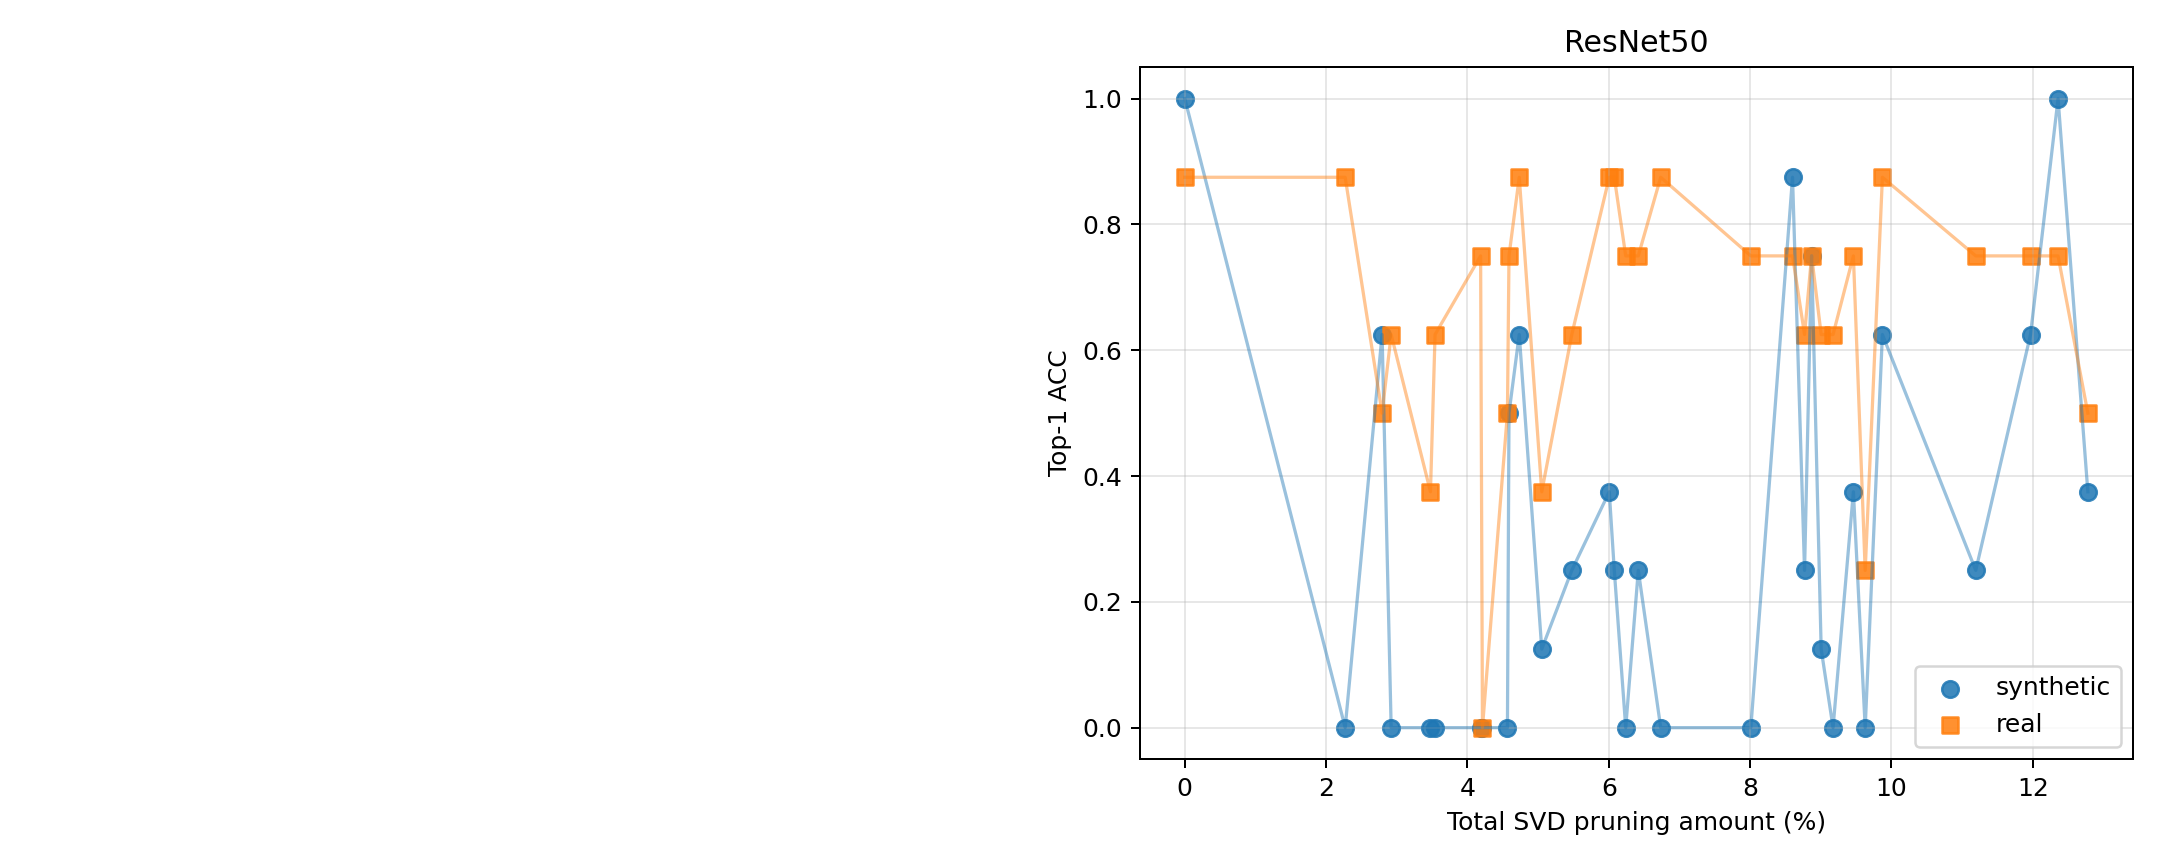

Data behind this chart, as committed beside it:
task, policy_id, source, prune_fraction, ppl, acc, num_pruned_modules, plan_json
resnet50, 0, synthetic, 0.0, , 1.0, 0, {}
resnet50, 0, real, 0.0, , 0.875, 0, {}
resnet50, 1, synthetic, 0.03541, , 0.0, 10, {"resnet.encoder.stages.0.layers.0.short…
resnet50, 1, real, 0.03541, , 0.625, 10, {"resnet.encoder.stages.0.layers.0.short…
resnet50, 2, synthetic, 0.086, , 0.875, 10, {"classifier.1": 0.788048285660845, "res…
resnet50, 2, real, 0.086, , 0.75, 10, {"classifier.1": 0.788048285660845, "res…
resnet50, 3, synthetic, 0.1197, , 0.625, 10, {"classifier.1": 0.7362233629775801, "re…
resnet50, 3, real, 0.1197, , 0.75, 10, {"classifier.1": 0.7362233629775801, "re…
resnet50, 4, synthetic, 0.05476, , 0.25, 10, {"resnet.encoder.stages.0.layers.2.layer…
resnet50, 4, real, 0.05476, , 0.625, 10, {"resnet.encoder.stages.0.layers.2.layer…
resnet50, 5, synthetic, 0.04212, , 0.0, 10, {"resnet.encoder.stages.0.layers.0.short…
resnet50, 5, real, 0.04212, , 0.0, 10, {"resnet.encoder.stages.0.layers.0.short…
resnet50, 6, synthetic, 0.04732, , 0.625, 10, {"resnet.encoder.stages.0.layers.0.layer…
resnet50, 6, real, 0.04732, , 0.875, 10, {"resnet.encoder.stages.0.layers.0.layer…
resnet50, 7, synthetic, 0.06078, , 0.25, 10, {"classifier.1": 0.8000826698208885, "re…
resnet50, 7, real, 0.06078, , 0.875, 10, {"classifier.1": 0.8000826698208885, "re…
resnet50, 8, synthetic, 0.06006, , 0.375, 10, {"classifier.1": 0.8374494085734185, "re…
resnet50, 8, real, 0.06006, , 0.875, 10, {"classifier.1": 0.8374494085734185, "re…
resnet50, 9, synthetic, 0.04587, , 0.5, 10, {"resnet.encoder.stages.0.layers.2.layer…
resnet50, 9, real, 0.04587, , 0.75, 10, {"resnet.encoder.stages.0.layers.2.layer…
resnet50, 10, synthetic, 0.09461, , 0.375, 10, {"resnet.embedder.embedder.convolution":…
resnet50, 10, real, 0.09461, , 0.75, 10, {"resnet.embedder.embedder.convolution":…
resnet50, 11, synthetic, 0.02792, , 0.625, 10, {"resnet.embedder.embedder.convolution":…
resnet50, 11, real, 0.02792, , 0.5, 10, {"resnet.embedder.embedder.convolution":…
resnet50, 12, synthetic, 0.0801, , 0.0, 10, {"resnet.encoder.stages.0.layers.0.layer…
resnet50, 12, real, 0.0801, , 0.75, 10, {"resnet.encoder.stages.0.layers.0.layer…
resnet50, 13, synthetic, 0.04565, , 0.0, 10, {"resnet.embedder.embedder.convolution":…
resnet50, 13, real, 0.04565, , 0.5, 10, {"resnet.embedder.embedder.convolution":…
resnet50, 14, synthetic, 0.06239, , 0.0, 10, {"resnet.encoder.stages.0.layers.0.layer…
resnet50, 14, real, 0.06239, , 0.75, 10, {"resnet.encoder.stages.0.layers.0.layer…
resnet50, 15, synthetic, 0.0887, , 0.75, 10, {"resnet.encoder.stages.1.layers.0.layer…
resnet50, 15, real, 0.0887, , 0.75, 10, {"resnet.encoder.stages.1.layers.0.layer…
resnet50, 16, synthetic, 0.05051, , 0.125, 10, {"classifier.1": 0.7222767816297386, "re…
resnet50, 16, real, 0.05051, , 0.375, 10, {"classifier.1": 0.7222767816297386, "re…
resnet50, 17, synthetic, 0.06734, , 0.0, 10, {"resnet.encoder.stages.0.layers.2.layer…
resnet50, 17, real, 0.06734, , 0.875, 10, {"resnet.encoder.stages.0.layers.2.layer…
resnet50, 18, synthetic, 0.09173, , 0.0, 10, {"resnet.encoder.stages.0.layers.0.layer…
resnet50, 18, real, 0.09173, , 0.625, 10, {"resnet.encoder.stages.0.layers.0.layer…
resnet50, 19, synthetic, 0.09628, , 0.0, 10, {"resnet.encoder.stages.0.layers.0.layer…
resnet50, 19, real, 0.09628, , 0.25, 10, {"resnet.encoder.stages.0.layers.0.layer…
resnet50, 20, synthetic, 0.1236, , 1.0, 10, {"resnet.embedder.embedder.convolution":…
resnet50, 20, real, 0.1236, , 0.75, 10, {"resnet.embedder.embedder.convolution":…
resnet50, 21, synthetic, 0.09871, , 0.625, 10, {"resnet.encoder.stages.1.layers.1.layer…
resnet50, 21, real, 0.09871, , 0.875, 10, {"resnet.encoder.stages.1.layers.1.layer…
resnet50, 22, synthetic, 0.0292, , 0.0, 10, {"resnet.encoder.stages.0.layers.2.layer…
resnet50, 22, real, 0.0292, , 0.625, 10, {"resnet.encoder.stages.0.layers.2.layer…
resnet50, 23, synthetic, 0.1278, , 0.375, 10, {"resnet.embedder.embedder.convolution":…
resnet50, 23, real, 0.1278, , 0.5, 10, {"resnet.embedder.embedder.convolution":…
resnet50, 24, synthetic, 0.09005, , 0.125, 10, {"resnet.encoder.stages.0.layers.0.layer…
resnet50, 24, real, 0.09005, , 0.625, 10, {"resnet.encoder.stages.0.layers.0.layer…
resnet50, 25, synthetic, 0.04186, , 0.0, 10, {"resnet.encoder.stages.0.layers.2.layer…
resnet50, 25, real, 0.04186, , 0.75, 10, {"resnet.encoder.stages.0.layers.2.layer…
resnet50, 26, synthetic, 0.02269, , 0.0, 10, {"resnet.encoder.stages.0.layers.1.layer…
resnet50, 26, real, 0.02269, , 0.875, 10, {"resnet.encoder.stages.0.layers.1.layer…
resnet50, 27, synthetic, 0.1119, , 0.25, 10, {"resnet.encoder.stages.1.layers.0.layer…
resnet50, 27, real, 0.1119, , 0.75, 10, {"resnet.encoder.stages.1.layers.0.layer…
resnet50, 28, synthetic, 0.03476, , 0.0, 10, {"resnet.embedder.embedder.convolution":…
resnet50, 28, real, 0.03476, , 0.375, 10, {"resnet.embedder.embedder.convolution":…
resnet50, 29, synthetic, 0.0877, , 0.25, 10, {"resnet.embedder.embedder.convolution":…
resnet50, 29, real, 0.0877, , 0.625, 10, {"resnet.embedder.embedder.convolution":…
... 2 more rows
